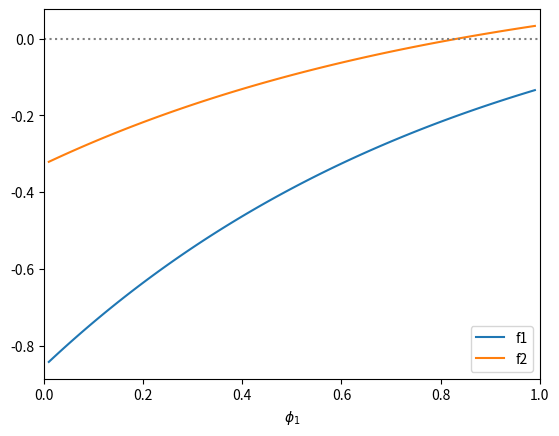

Python code for this plot:
import numpy as np
import matplotlib.pyplot as plt

epsilon = 0.0001


def one_group_f(beta, gamma, phi, p, U):
	ret = U - (1 - epsilon) * p * np.exp(beta / gamma * phi * (U / p - 1))
	return ret


def two_group_f1(b1, b2, gamma, phi1, phi2, p1, p2, U):
	ret = U - (1 - epsilon) * p1 * np.exp(b1 / gamma * phi1 * (U / p1 - 1) + b2 / gamma * phi2 * (U / p2 - 1))
	return ret


def two_group_f2(b1, b2, gamma, phi1, phi2, p1, p2, U):
	ret = U - (1 - epsilon) * p2 * np.exp(b1 / gamma * phi1 * (U / p1 - 1) + b2 / gamma * phi2 * (U / p2 - 1))
	return ret


def two_group(b1=2 / 14, b2=0.8 / 14, gamma=1 / 14, p1=2, p2=1, U=0.2):
	phi1_range = np.arange(0.01, 1, 0.01)
	f1 = []
	f2 = []
	for phi1 in phi1_range:
		phi2 = 1 - phi1
		f1.append(two_group_f1(b1, b2, gamma, phi1, phi2, p1, p2, U))
		f2.append(two_group_f2(b1, b2, gamma, phi1, phi2, p1, p2, U))
	fig = plt.figure()
	ax1 = fig.add_subplot()
	ax1.plot(phi1_range, f1, label='f1')
	ax1.plot(phi1_range, f2, label='f2')
	ax1.axhline(0, color='grey', linestyle=':')
	ax1.set_xlabel(r'$\phi_1$')
	ax1.set_xlim(0, 1)
	ax1.legend()
	plt.show()
	return


def one_group(beta=2 / 14, gamma=1 / 14, p=2, U=1):
	phi_range = np.arange(0.01, 1, 0.01)
	f = []
	for phi in phi_range:
		f.append(one_group_f(beta, gamma, phi, p, U))
	fig = plt.figure()
	ax1 = fig.add_subplot()
	ax1.plot(phi_range, f)
	ax1.axhline(0, color='grey', linestyle=':')
	plt.show()
	return


def decomposable():
	# one_group()
	two_group()
	return


def main():
	decomposable()
	return


if __name__ == '__main__':
	main()
